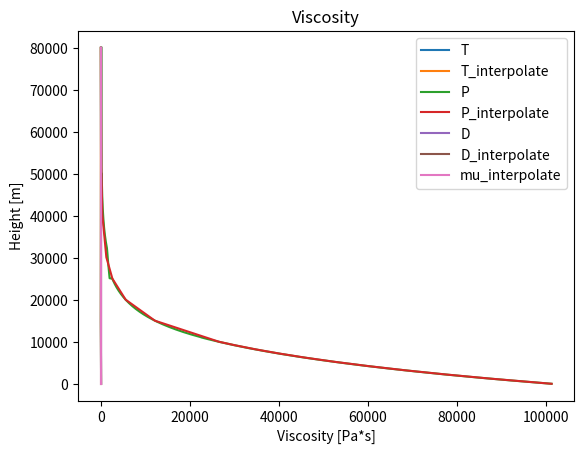

This chart was generated by the following Python code:
import numpy as np
import matplotlib.pyplot as plt
from math import exp


# ICAO - International Standard Atmosphere
class Atmosphere (object):

    def __init__ (self):

        self.T0 = 288.15    # [K] => 15 [ºC]
        self.p0 = 1.013e5   # [N/m^2] => 1 [atm]
        self.d0 = 1.225     # [kg/m^3]

        self.Rsp = 287      # dry air R specific number [m^2/s^2/K]

        # source: https://en.wikipedia.org/wiki/International_Standard_Atmosphere
        self.id  = ["TRP_S", "TRP_P", "STR_S1", "STR_S2", "STR_P", "MS_S1", "MS_S2", "MS_P"]
        self.alt = [0, 11019, 20063, 32162, 47350, 51413, 71802, 86000] # position where layer starts [m]

        # NOTE: positive means temperature decreases with altitude
        self.dT  = [6.5e-3, 0.0e-3, -1.0e-3, -2.8e-3, 0.0e-3, 2.8e-3, 2.0e-3, 0.0e-3] # [K/m] 

        self.h_interpolate      = np.array([-1000, 0, 1000, 2000, 3000, 4000, 5000, 6000, 7000, 8000, 9000, 10000, 15000, 20000, 25000, 30000, 40000, 50000, 60000, 70000, 80000])  # [m]
        self.T_interpolate      = np.array([21.5, 15, 8.5, 2, -4.49, -10.98, -17.47, -23.96, -30.45, -36.94, -43.42, -49.9, -56.5, -56.5, -51.6, -46.64, -22.8, -2.5, -26.13, -53.57, -74.51]) + 273.15 # [K]
        self.P_interpolate      = np.array([11.39, 10.13, 8.988, 7.95, 7.012, 6.166, 5.405, 4.722, 4.111, 3.565, 3.08, 2.65, 1.211, 0.5529, 0.2549, 0.1197, 0.0287, 0.007978, 0.002196, 0.00052, 0.00011]) * 1e4 # [Pa]
        self.rho_interpolate    = np.array([1.347, 1.225, 1.112, 1.007, 0.9093, 0.8194, 0.7364, 0.6601, 0.59, 0.5258, 0.4671, 0.4135, 0.1948, 0.08891, 0.04008, 0.01841, 0.003996, 0.001027, 0.0003097, 0.00008283, 0.00001846]) # [kg/m3]
        self.mu_interpolate     = np.array([1.821, 1.789, 1.758, 1.726, 1.694, 1.661, 1.628, 1.595, 1.561, 1.527, 1.493, 1.458, 1.422, 1.422, 1.448, 1.475, 1.601, 1.704, 1.584, 1.438, 1.321]) * 1e-5 # [Ns/m2] 
    
    
    # Temparature [K]
    # [redacted]
    def get_T (self, h):

        index = self.find_index(h)

        T = self.T0

        for i in range(index):
            T -= (self.alt[i+1] - self.alt[i]) * self.dT[i]        
        T -= (h - self.alt[index]) * self.dT[index]
                
        return T

        
    # Pressure
    # source: https://www.grc.nasa.gov/WWW/K-12/airplane/atmosmet.html
    # [redacted]
    def get_p (self, h):

        T = self.get_T(h)

        if h <= 11000:
            return (101.29 * pow((T/self.T0), 5.256)) * 1e3

        elif h <= 25000:
            return (22.65 * exp(1.73 - 0.000157 * h)) * 1e3

        elif h <= 50000:
            return (2.488 * pow(T/216.6, -11.388)) * 1e3

        elif h <= 90000:
            return self.p0 * 0.1/100 # 0.1 % of initial atmosphere

        else:
            return self.p0 * 0.0001/100 # 0.0001 % of initial atmosphere


    # Density
    # formula: P/d^n = const
    def get_density (self, h):

        n = self.get_n(h)
        p = self.get_p(h)

        return pow(pow(self.d0, n) / self.p0 * p, 1/n)
    

    # Interpolated Functions
    def get_T_interpolate (self, h):
        return np.interp(h, self.h_interpolate, self.T_interpolate)

    def get_P_interpolate (self, h):
        return np.interp(h, self.h_interpolate, self.P_interpolate)

    def get_density_interpolate (self, h):    
        return np.interp(h, self.h_interpolate, self.rho_interpolate)

    def get_mu_interpolate (self, h):
        return np.interp(h, self.h_interpolate, self.mu_interpolate)


    """ AUXILIARY FUNCTIONS """
    # Input: Height (h)
    # Returns: Index Layer (i)
    def find_index (self, h):

        for i in range(len(self.alt)):
            if self.alt[i] > h:
                if i == 0:  return 0
                else:       return i - 1
        
        # failed return highest layer
        return len(self.alt) - 1


    def get_n (self, h):

        index = self.find_index(h)
        return pow(1 + self.Rsp / 9.81 * -self.dT[index], -1)


if __name__ == "__main__":

    atmos   = Atmosphere()

    T_check     = 1
    P_check     = 1
    D_check     = 1
    mu_check    = 1

    # NOTE: Height tested up to 80 km in steps of 100 meters
    it      = 800
    step    = 100

    """ TEMPERATURE CHECK """
    if T_check: 
        T = np.zeros(it)
        T_interpolate = np.zeros(it)
        for i in range(it):
            T[i] = atmos.get_T(i*step)
            T_interpolate[i] = atmos.get_T_interpolate(i*step)

        plt.plot(T-273.15, np.linspace(0, it*step, it), label="T")
        plt.plot(T_interpolate-273.15, np.linspace(0, it*step, it), label="T_interpolate")
        
        plt.title("Temperature")
        plt.xlabel("Temperature [K]")
        plt.ylabel("Height [m]")
        plt.legend()
        plt.grid()
        plt.show()

    """ PRESSURE CHECK """
    if P_check:
        P = np.zeros(it)
        P_interpolate = np.zeros(it)
        for i in range(it):
            P[i] = atmos.get_p(i*step)
            P_interpolate[i] = atmos.get_P_interpolate(i*step)

        plt.plot(P, np.linspace(0, it*step, it), label="P")
        plt.plot(P_interpolate, np.linspace(0, it*step, it), label="P_interpolate")
        
        plt.title("Pressure")
        plt.xlabel("Pressure [Pa]")
        plt.ylabel("Height [m]")
        plt.legend()
        plt.grid()
        plt.show()

    """ DENSITY CHECK """
    if D_check:
        D = np.zeros(it)
        D_interpolate = np.zeros(it)
        for i in range(it):
            D[i] = atmos.get_density(i*step)
            D_interpolate[i] = atmos.get_density_interpolate(i*step)

        plt.plot(D, np.linspace(0, it*step, it), label="D")
        plt.plot(D_interpolate, np.linspace(0, it*step, it), label="D_interpolate")
        
        plt.title("Density")
        plt.xlabel("Density [kg/m^3]")
        plt.ylabel("Height [m]")
        plt.legend()
        plt.grid()
        
        plt.show()

    """ VISCOSITY CHECK """
    if mu_check:
        mu_interpolate = np.zeros(it)
        for i in range(it):
            mu_interpolate[i] = atmos.get_mu_interpolate(i*step)

        plt.plot(mu_interpolate, np.linspace(0, it*step, it), label="mu_interpolate")
        
        plt.title("Viscosity")
        plt.xlabel("Viscosity [Pa*s]")
        plt.ylabel("Height [m]")
        plt.legend()
        plt.grid()
        
        plt.show()